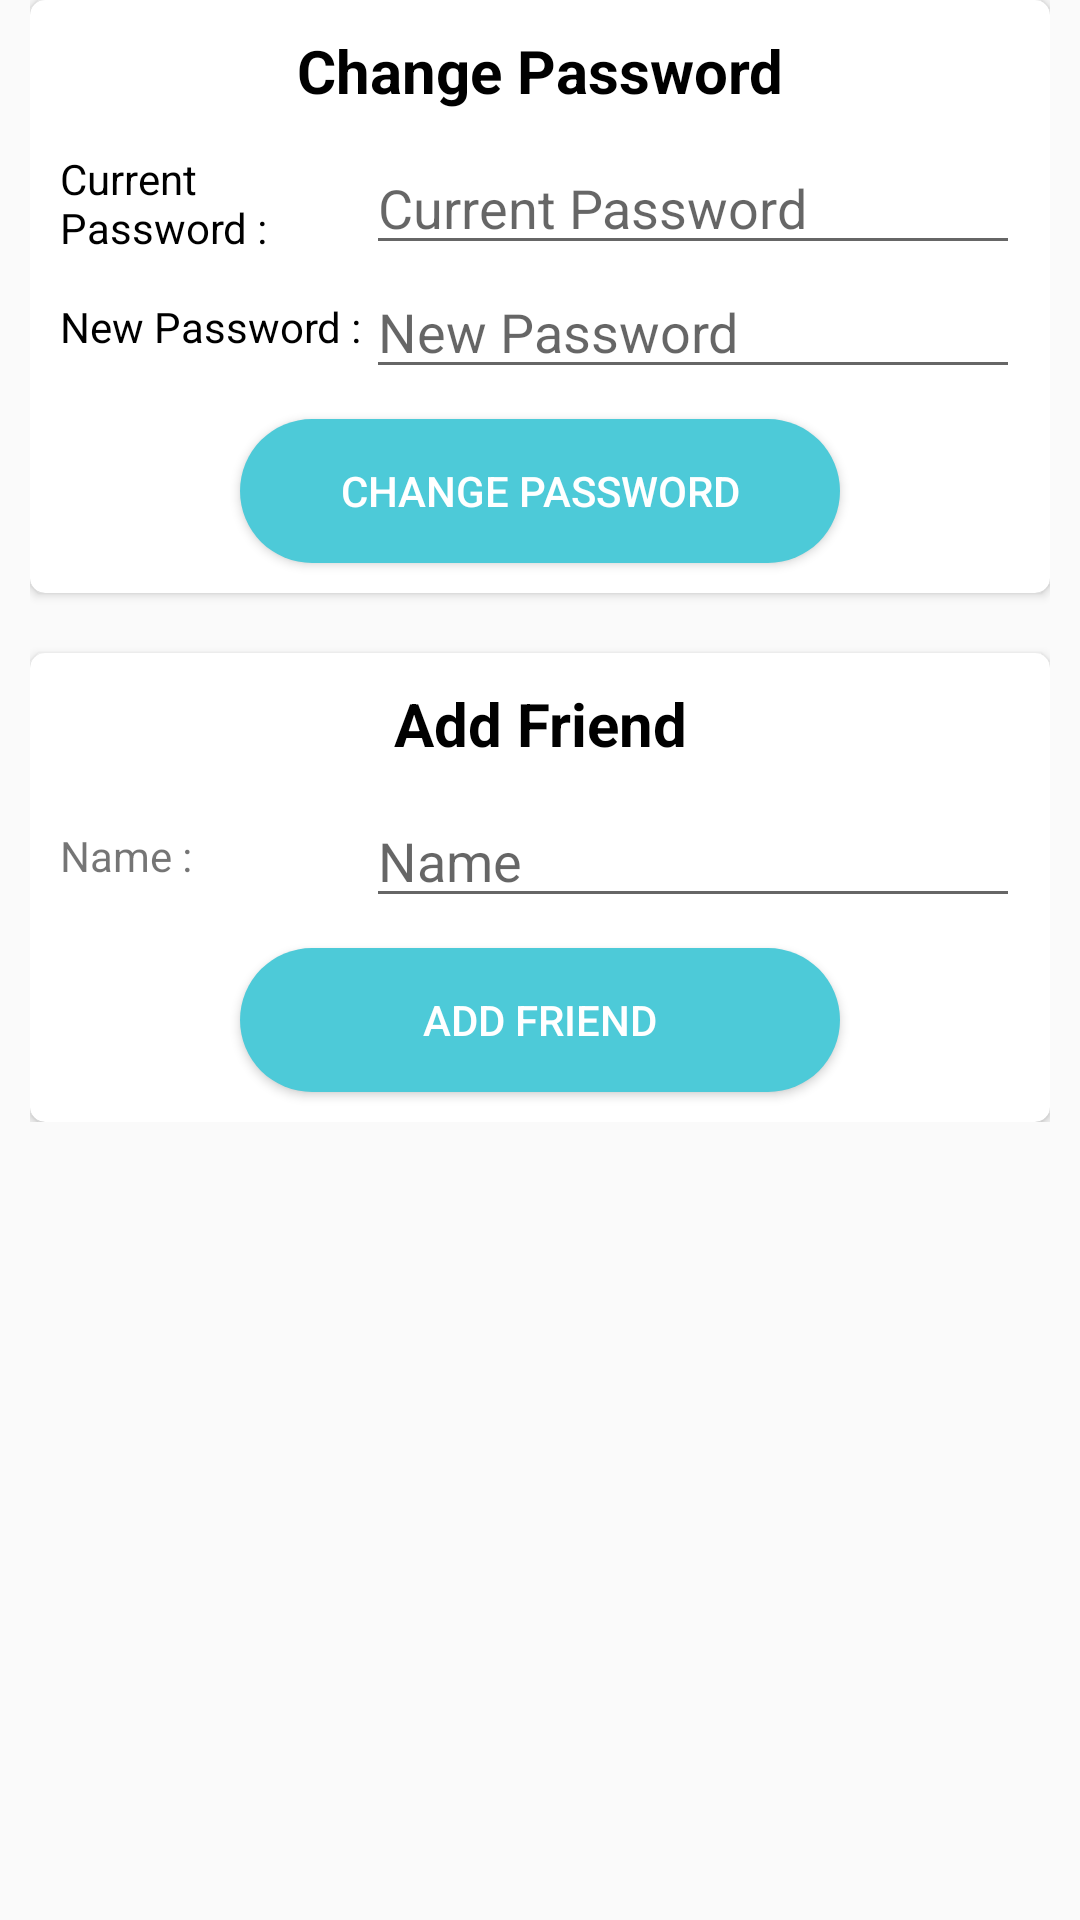

Here is an Android app screen rendered from its layout file. Give the layout XML and the strings, colors and styles it references.
<!-- AndroidManifest.xml: application theme CustomTheme -->
<!-- res/layout/fragment_setting.xml -->
<?xml version="1.0" encoding="utf-8"?>
<ScrollView xmlns:android="http://schemas.android.com/apk/res/android"
    android:layout_width="match_parent"
    android:layout_height="match_parent"
    xmlns:app="http://schemas.android.com/apk/res-auto"
    android:orientation="vertical">


    <LinearLayout
        android:layout_width="match_parent"
        android:layout_height="wrap_content"
        android:layout_marginHorizontal="10dp"
        android:orientation="vertical">

        <androidx.cardview.widget.CardView
            android:layout_width="match_parent"
            android:layout_height="wrap_content"
            android:layout_marginBottom="10dp"
            app:cardCornerRadius="5dp" >

            <LinearLayout
                android:layout_width="match_parent"
                android:layout_height="match_parent"
                android:orientation="vertical">

                <TextView
                    android:id="@+id/changePassword_textView"
                    android:layout_width="match_parent"
                    android:layout_height="wrap_content"
                    android:layout_marginTop="10dp"
                    android:layout_marginBottom="10dp"
                    android:text="Change Password"
                    android:textAlignment="center"
                    android:textColor="#000"
                    android:textSize="20dp"
                    android:textStyle="bold" />

                <LinearLayout
                    android:layout_width="match_parent"
                    android:layout_height="match_parent"
                    android:layout_marginStart="10dp"
                    android:layout_marginEnd="10dp"
                    android:orientation="horizontal">

                    <TextView
                        android:id="@+id/currentPassword_textView"
                        android:layout_width="94dp"
                        android:layout_height="wrap_content"
                        android:layout_gravity="center_vertical"
                        android:layout_weight="1"
                        android:text="Current Password :"
                        android:textColor="#000" />

                    <EditText
                        android:id="@+id/currentPassword_editText"
                        android:layout_width="wrap_content"
                        android:layout_height="wrap_content"
                        android:layout_weight="1"
                        android:ems="10"
                        android:hint="Current Password"
                        android:inputType="textPassword"
                        android:textColor="#000" />

                </LinearLayout>

                <LinearLayout
                    android:layout_width="match_parent"
                    android:layout_height="match_parent"
                    android:layout_marginStart="10dp"
                    android:layout_marginEnd="10dp"
                    android:orientation="horizontal">

                    <TextView
                        android:id="@+id/newPassword_textView"
                        android:layout_width="94dp"
                        android:layout_height="wrap_content"
                        android:layout_gravity="center_vertical"
                        android:layout_weight="1"
                        android:text="New Password :"
                        android:textColor="#000" />

                    <EditText
                        android:id="@+id/newPassword_editText"
                        android:layout_width="wrap_content"
                        android:layout_height="wrap_content"
                        android:layout_weight="1"
                        android:ems="10"
                        android:hint="New Password"
                        android:inputType="textPassword" />
                </LinearLayout>

                <Button
                    android:id="@+id/changePassword_button"
                    android:layout_width="200dp"
                    android:layout_height="wrap_content"
                    android:layout_gravity="bottom|center_horizontal"
                    android:layout_marginTop="10dp"
                    android:layout_marginBottom="10dp"
                    android:background="@drawable/rounded_button"
                    android:textColor="#fff"
                    android:text="Change Password" />
            </LinearLayout>

        </androidx.cardview.widget.CardView>

        <androidx.cardview.widget.CardView
            android:layout_width="match_parent"
            android:layout_height="wrap_content"
            android:layout_marginTop="10dp"
            app:cardCornerRadius="5dp">

            <LinearLayout
                android:layout_width="match_parent"
                android:layout_height="wrap_content"
                android:orientation="vertical">

                <TextView
                    android:id="@+id/addFriend_textView"
                    android:layout_width="match_parent"
                    android:layout_height="wrap_content"
                    android:layout_marginTop="10dp"
                    android:layout_marginBottom="10dp"
                    android:text="Add Friend"
                    android:textAlignment="center"
                    android:textColor="#000"
                    android:textSize="20dp"
                    android:textStyle="bold" />

                <LinearLayout
                    android:layout_width="match_parent"
                    android:layout_height="match_parent"
                    android:layout_marginStart="10dp"
                    android:layout_marginEnd="10dp"
                    android:orientation="horizontal">

                    <TextView
                        android:id="@+id/friendName_textView"
                        android:layout_width="94dp"
                        android:layout_height="wrap_content"
                        android:layout_gravity="center_vertical"
                        android:layout_weight="1"
                        android:text="Name :" />

                    <EditText
                        android:id="@+id/friendName_editText"
                        android:layout_width="wrap_content"
                        android:layout_height="wrap_content"
                        android:layout_weight="1"
                        android:ems="10"
                        android:hint="Name"
                        android:inputType="textPersonName" />
                </LinearLayout>

                <Button
                    android:id="@+id/addFriend_button"
                    android:layout_width="200dp"
                    android:layout_height="wrap_content"
                    android:layout_gravity="bottom|center_horizontal"
                    android:layout_marginTop="10dp"
                    android:layout_marginBottom="10dp"
                    android:background="@drawable/rounded_button"
                    android:textColor="#fff"
                    android:text="Add Friend" />
            </LinearLayout>

        </androidx.cardview.widget.CardView>

    </LinearLayout>
</ScrollView>
<!-- resources referenced by this layout -->
<resources>
  <!-- drawable rounded_button (drawable-xhdpi) -->
  <?xml version="1.0" encoding="utf-8"?>
  <shape xmlns:android="http://schemas.android.com/apk/res/android" android:shape="rectangle">
      <solid android:color="#4DCAD8"/>
      <corners android:radius="25dp"/>
  </shape>
  <style name="CustomTheme" parent="Theme.AppCompat.Light">
          <item name="android:contentInsetStart">0dp</item>
          <item name="android:contentInsetEnd">0dp</item>
      </style>
</resources>
